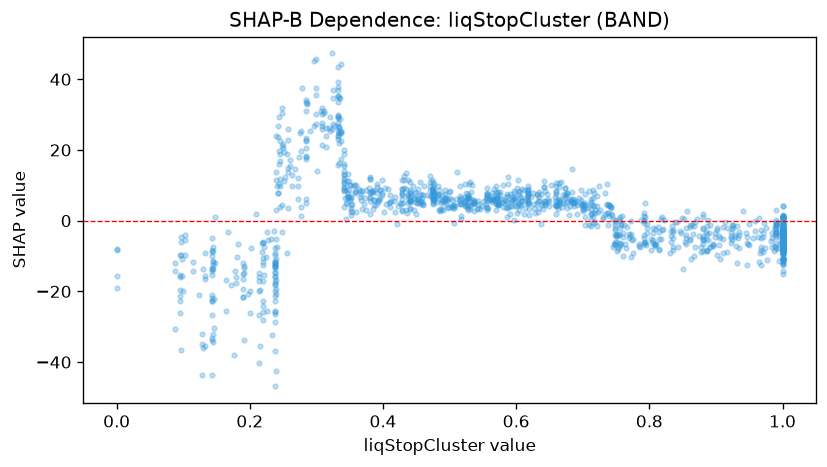

The data file committed next to this chart (first rows):
feature_value, shap_value
0.342, 9.218
0.455, 11.03
0.861, -5.284
0.499, 8.009
0.484, 7.611
0.342, 18.95
0.257, 25.8
0.367, 5.799
0.325, 34.57
0.214, -26.71
0.285, 6.148
0.22, -5.992
0.454, 5.821
0.586, 5.399
0.93, -7.16
0.809, -7.013
1.0, -8.003
1.0, -4.648
0.238, -25.7
0.333, 37.02
0.632, 7.483
0.528, 7.586
0.523, 10.4
0.737, 10.37
0.753, -7.923
0.554, 4.598
0.098, -15.63
0.911, -5.169
0.244, 16.04
0.57, 9.718
0.771, -4.295
0.458, 6.514
0.475, 10.85
0.861, -5.418
0.755, -3.703
0.453, 8.902
0.44, 8.662
0.402, 2.466
0.76, -4.74
1.0, -8.081
0.399, 7.238
0.797, -1.036
0.605, 8.258
0.352, 3.654
0.834, -1.468
0.99, -3.939
0.597, 8.518
0.62, 5.073
0.192, -33.61
0.0, -7.936
0.556, 9.217
0.642, 11.24
0.626, 7.778
0.528, 3.685
0.618, 6.838
0.767, -1.779
0.741, 4.29
1.0, -5.84
0.722, 7.049
0.748, -0.3659
... 1,225 more rows
